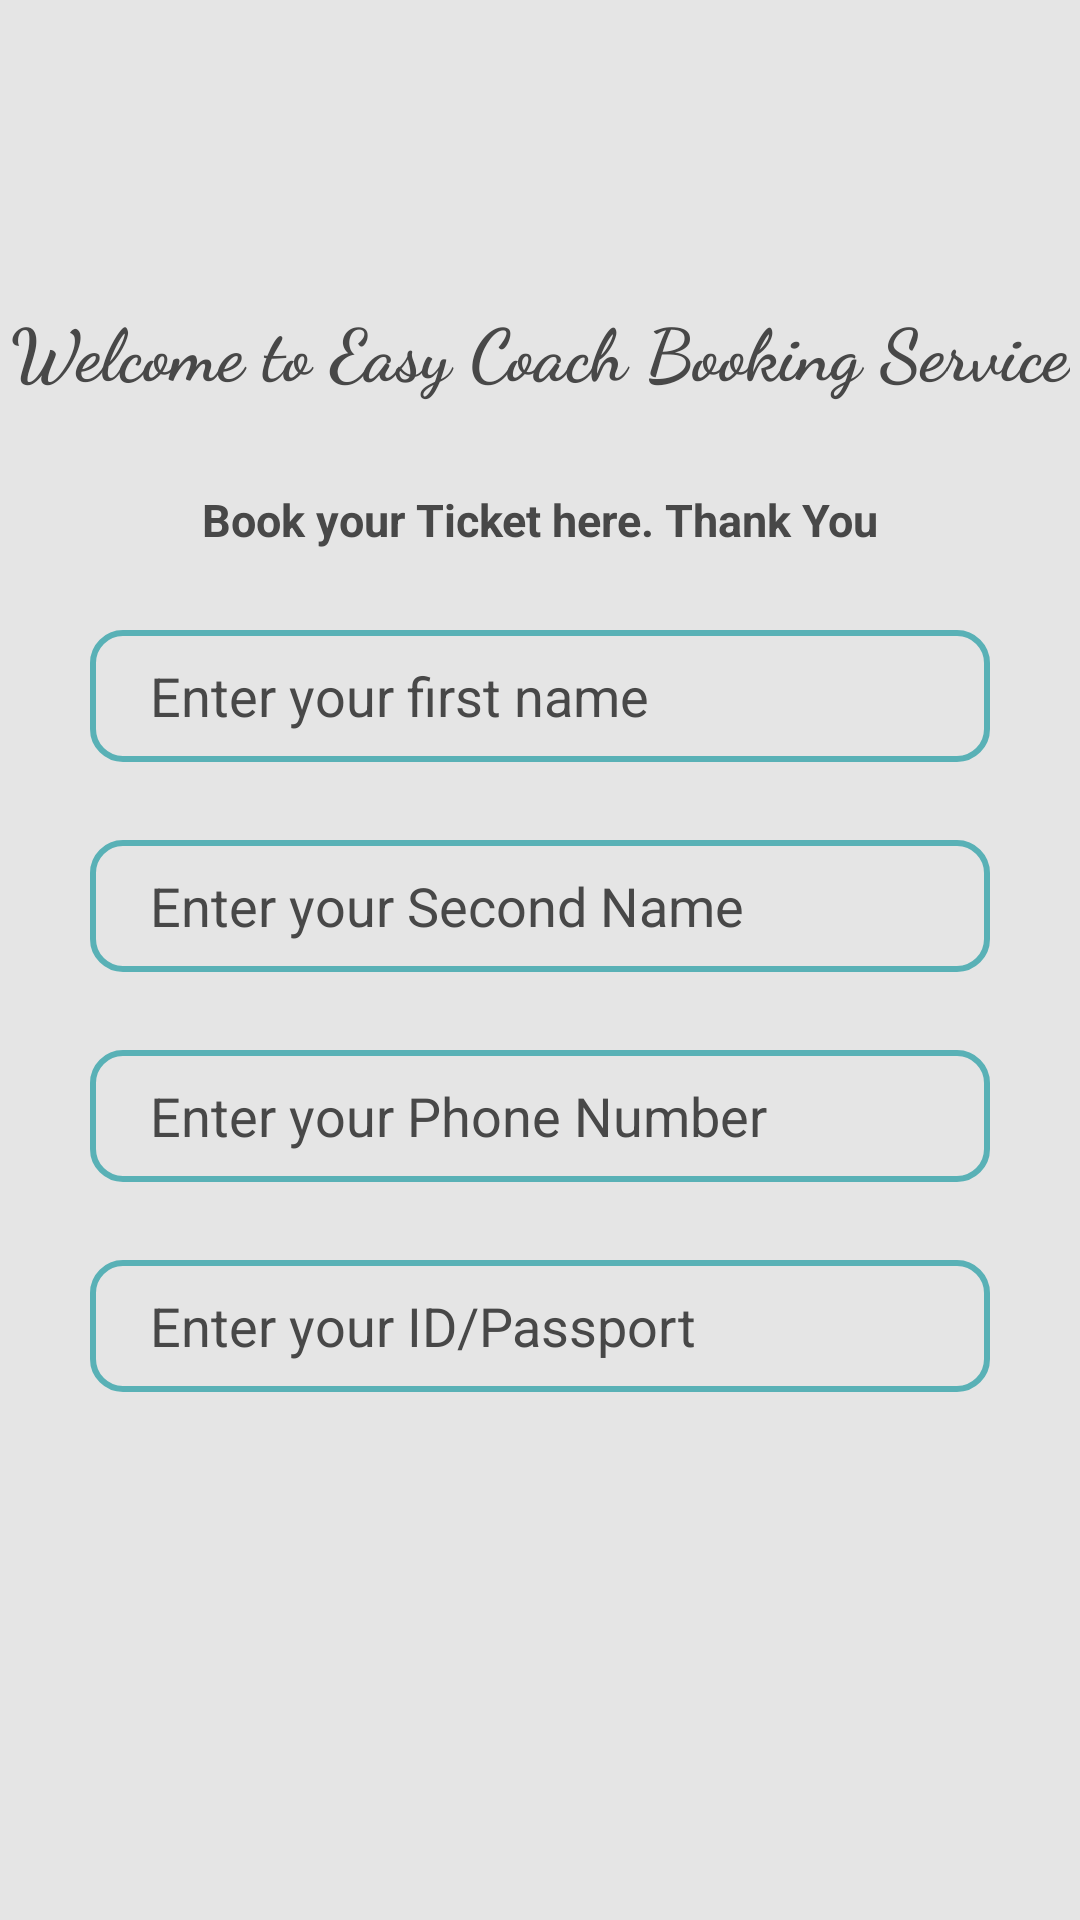

This screen was rendered from an Android layout file. Write that file and the resources it references.
<!-- AndroidManifest.xml: application theme AppTheme -->
<!-- res/layout/activity_easy_coach.xml -->
<RelativeLayout xmlns:android="http://schemas.android.com/apk/res/android" xmlns:tools="http://schemas.android.com/tools"
    android:layout_width="match_parent"
    android:layout_height="match_parent"
    android:background="@color/_bg__splashscreen_ek2_color"
    >
    <RelativeLayout android:id="@+id/shape"
        android:layout_marginTop="-95dp"
        android:layout_marginStart="-86dp"
        android:layout_width="wrap_content"
        android:layout_height="wrap_content"
        >

        <View   android:id="@+id/ellipse_1"
            android:background="@drawable/ellipse_1_shape"
            android:alpha="0.34000000357628"
            android:layout_marginStart="6dp"
            android:layout_marginTop="67dp"
            android:layout_width="160.53dp"
            android:layout_height="158.67dp" />

        <View   android:id="@+id/ellipse_2"
            android:background="@drawable/ellipse_2_shape"
            android:alpha="0.34000000357628"
            android:layout_marginStart="112dp"
            android:layout_marginTop="6dp"
            android:layout_width="160.53dp"
            android:layout_height="158.67dp" />

    </RelativeLayout>

    <TextView
        android:id="@+id/textView"
        android:layout_width="wrap_content"
        android:layout_height="wrap_content"
        android:layout_centerHorizontal="true"
        android:layout_marginTop="100dp"
        android:fontFamily="cursive"
        android:text="Welcome to Easy Coach Booking Service"
        android:textColor="@color/already_have_an_account__sign_in_color"
        android:textSize="24sp"
        android:textStyle="bold" />

    <TextView
        android:id="@+id/book_your_bus_tickets_with_ease_right_at_the_comfort_of_your_home_"
        android:layout_width="302dp"
        android:layout_height="46.5dp"
        android:layout_centerHorizontal="true"
        android:layout_gravity="center_horizontal|center"
        android:layout_marginTop="150dp"
        android:fontFamily="sans-serif"
        android:gravity="center"
        android:text="Book your Ticket here. Thank You"
        android:textColor="@color/book_your_bus_tickets_with_ease_right_at_the_comfort_of_your_home__color"
        android:textSize="15sp"
        android:textStyle="bold" />

    <EditText
        android:id="@+id/edtEasyfirst"
        android:layout_width="match_parent"
        android:layout_height="44dp"
        android:layout_centerHorizontal="true"
        android:layout_marginStart="30dp"
        android:layout_marginTop="210dp"
        android:layout_marginEnd="30dp"
        android:background="@drawable/edt_background"
        android:ems="10"
        android:hint="Enter your first name"
        android:inputType="text"
        android:paddingStart="20dp"
        android:textColor="@color/already_have_an_account__sign_in_color"
        android:textColorHint="@color/already_have_an_account__sign_in_color" />

    <EditText
        android:id="@+id/edtEasySecond"
        android:layout_width="match_parent"
        android:layout_height="44dp"
        android:layout_centerHorizontal="true"
        android:layout_marginStart="30dp"
        android:layout_marginTop="280dp"
        android:layout_marginEnd="30dp"
        android:background="@drawable/edt_background"
        android:ems="10"
        android:hint="Enter your Second Name"
        android:inputType="textPersonName"
        android:paddingStart="20dp"
        android:textColor="@color/already_have_an_account__sign_in_color"
        android:textColorHint="@color/already_have_an_account__sign_in_color" />

    <EditText
        android:id="@+id/edtEasyphone"
        android:layout_width="match_parent"
        android:layout_height="44dp"
        android:layout_centerHorizontal="true"
        android:layout_marginStart="30dp"
        android:layout_marginTop="350dp"
        android:layout_marginEnd="30dp"
        android:background="@drawable/edt_background"
        android:ems="10"
        android:hint="Enter your Phone Number"
        android:inputType="phone"
        android:paddingStart="20dp"
        android:textColor="@color/already_have_an_account__sign_in_color"
        android:textColorHint="@color/already_have_an_account__sign_in_color" />

    <EditText
        android:id="@+id/edtEasyID"
        android:layout_width="match_parent"
        android:layout_height="44dp"
        android:layout_centerHorizontal="true"
        android:layout_marginStart="30dp"
        android:layout_marginTop="420dp"
        android:layout_marginEnd="30dp"
        android:background="@drawable/edt_background"
        android:ems="10"
        android:hint="Enter your ID/Passport"
        android:inputType="number"
        android:paddingStart="20dp"
        android:textColor="@color/already_have_an_account__sign_in_color"
        android:textColorHint="@color/already_have_an_account__sign_in_color" />


</RelativeLayout>
<!-- resources referenced by this layout -->
<resources>
  <color name="_bg__splashscreen_ek2_color">#E5E5E5</color>
  <color name="already_have_an_account__sign_in_color">#484848</color>
  <color name="book_your_bus_tickets_with_ease_right_at_the_comfort_of_your_home__color">#484848</color>
  <!-- drawable edt_background (drawable) -->
  <?xml version="1.0" encoding="utf-8"?>
  <shape android:shape="rectangle" xmlns:android="http://schemas.android.com/apk/res/android">
      <stroke android:color="#59B1B6" android:width="2dp"/>
      <corners android:radius="10dp"/>
  </shape>
  <style name="AppTheme" parent="Theme.AppCompat.Light.NoActionBar">
  		<item name="colorPrimary">@color/colorPrimary</item>
  		<item name="colorPrimaryDark">@color/colorPrimaryDark</item>
  		<item name="colorAccent">@color/colorAccent</item>
  		<item name="android:statusBarColor">@android:color/transparent</item>
  	</style>
  <color name="colorPrimary">#008577</color>
  <color name="colorPrimaryDark">#00574B</color>
  <color name="colorAccent">#D81B60</color>
</resources>
